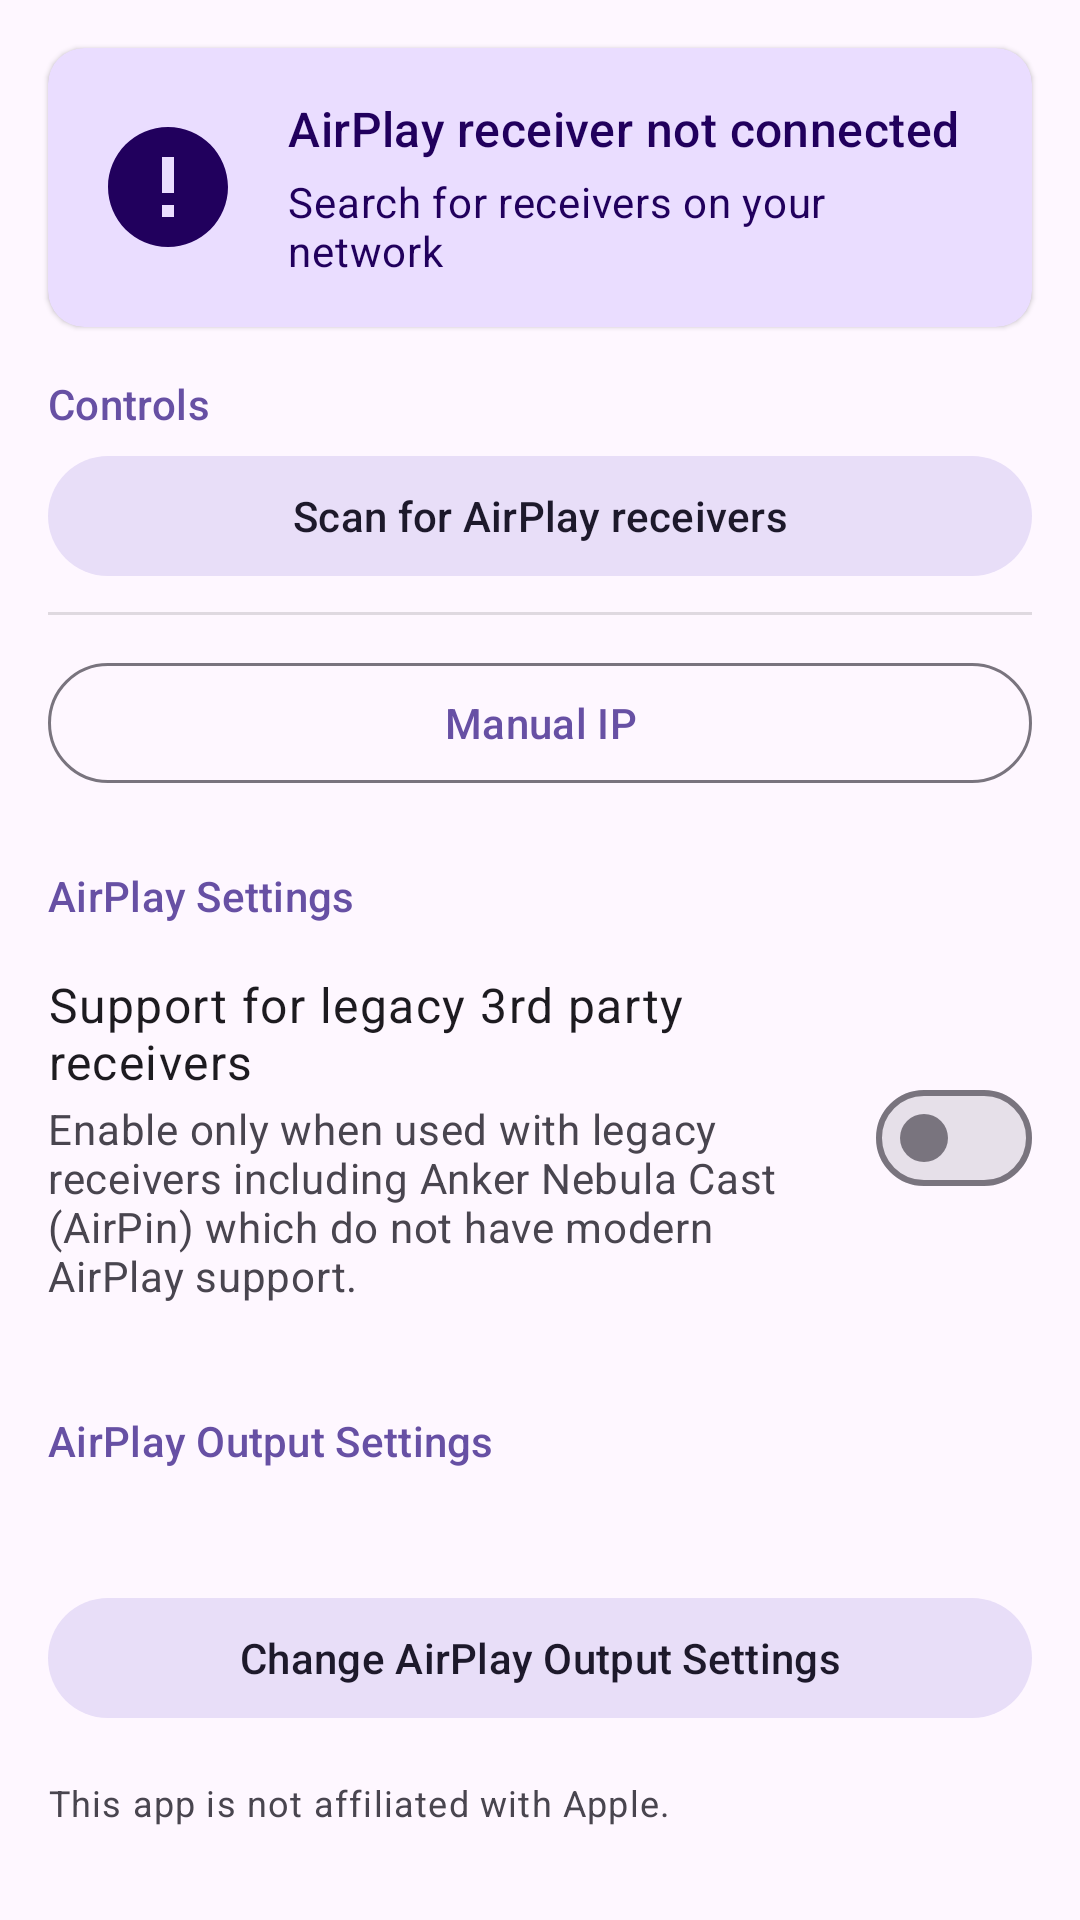

Produce the Android XML layout that renders to this screen, including the resource entries it uses.
<!-- AndroidManifest.xml: application theme AppTheme -->
<!-- res/layout/fragment_airplay.xml -->
<?xml version="1.0" encoding="utf-8"?>
<ScrollView xmlns:android="http://schemas.android.com/apk/res/android"
    xmlns:app="http://schemas.android.com/apk/res-auto"
    android:layout_width="match_parent"
    android:layout_height="match_parent"
    android:background="?android:colorBackground">

    <LinearLayout
        android:layout_width="match_parent"
        android:layout_height="wrap_content"
        android:orientation="vertical"
        android:paddingTop="8dp">

        
        <com.google.android.material.card.MaterialCardView
            android:id="@+id/airplay_status_card"
            style="@style/Widget.Material3.CardView.Elevated"
            android:layout_width="match_parent"
            android:layout_height="wrap_content"
            android:layout_marginHorizontal="16dp"
            android:layout_marginTop="8dp"
            app:cardBackgroundColor="?attr/colorPrimaryContainer">

            <LinearLayout
                android:layout_width="match_parent"
                android:layout_height="wrap_content"
                android:orientation="horizontal"
                android:gravity="center_vertical"
                android:padding="16dp">

                <ImageView
                    android:id="@+id/airplay_status_icon"
                    android:layout_width="48dp"
                    android:layout_height="48dp"
                    android:layout_marginEnd="16dp"
                    android:src="@drawable/ic_error"
                    android:contentDescription="@null"
                    app:tint="?attr/colorOnPrimaryContainer" />

                <LinearLayout
                    android:layout_width="0dp"
                    android:layout_height="wrap_content"
                    android:layout_weight="1"
                    android:orientation="vertical">

                    <TextView
                        android:id="@+id/airplay_status_title"
                        android:layout_width="wrap_content"
                        android:layout_height="wrap_content"
                        android:text="@string/airplay_no_devices"
                        android:textAppearance="?attr/textAppearanceTitleMedium"
                        android:textColor="?attr/colorOnPrimaryContainer" />

                    <TextView
                        android:id="@+id/airplay_status_detail"
                        android:layout_width="wrap_content"
                        android:layout_height="wrap_content"
                        android:layout_marginTop="4dp"
                        android:text="@string/airplay_no_devices_detail"
                        android:textAppearance="?attr/textAppearanceBodyMedium"
                        android:textColor="?attr/colorOnPrimaryContainer" />
                </LinearLayout>

            </LinearLayout>

        </com.google.android.material.card.MaterialCardView>

        
        <TextView
            android:layout_width="wrap_content"
            android:layout_height="wrap_content"
            android:paddingHorizontal="16dp"
            android:paddingTop="16dp"
            android:paddingBottom="4dp"
            android:text="@string/section_airplay_controls"
            android:textAppearance="?attr/textAppearanceLabelLarge"
            android:textColor="?colorPrimary" />

        
        <com.google.android.material.button.MaterialButton
            android:id="@+id/airplay_scan_btn"
            style="@style/Widget.Material3.Button.TonalButton"
            android:layout_width="match_parent"
            android:layout_height="wrap_content"
            android:layout_marginHorizontal="16dp"
            android:layout_marginBottom="8dp"
            android:text="@string/airplay_discover" />

        
        <Spinner
            android:id="@+id/airplay_device_spinner"
            android:layout_width="match_parent"
            android:layout_height="wrap_content"
            android:layout_marginHorizontal="16dp"
            android:layout_marginBottom="8dp"
            android:visibility="gone" />

        
        <com.google.android.material.button.MaterialButton
            android:id="@+id/airplay_connect_btn"
            style="@style/Widget.Material3.Button"
            android:layout_width="match_parent"
            android:layout_height="wrap_content"
            android:layout_marginHorizontal="16dp"
            android:layout_marginBottom="16dp"
            android:text="@string/connect"
            android:visibility="gone" />

        <com.google.android.material.button.MaterialButton
            android:id="@+id/manage_display_btn"
            android:layout_width="match_parent"
            android:layout_height="wrap_content"
            android:layout_marginHorizontal="16dp"
            android:layout_marginBottom="8dp"
            android:text="@string/manage_this_display"
            android:visibility="gone" />

        <View
            android:layout_width="match_parent"
            android:layout_height="1dp"
            android:layout_marginHorizontal="16dp"
            android:layout_marginBottom="12dp"
            android:background="?android:attr/listDivider" />

        
        <com.google.android.material.button.MaterialButton
            android:id="@+id/airplay_manual_btn"
            style="@style/Widget.Material3.Button.OutlinedButton"
            android:layout_width="match_parent"
            android:layout_height="wrap_content"
            android:layout_marginHorizontal="16dp"
            android:layout_marginBottom="8dp"
            android:text="@string/airplay_manual_ip" />

        <LinearLayout
            android:id="@+id/airplay_manual_layout"
            android:layout_width="match_parent"
            android:layout_height="wrap_content"
            android:orientation="vertical"
            android:paddingHorizontal="16dp"
            android:visibility="gone">

            <com.google.android.material.textfield.TextInputLayout
                style="@style/Widget.Material3.TextInputLayout.OutlinedBox"
                android:layout_width="match_parent"
                android:layout_height="wrap_content"
                android:layout_marginBottom="8dp">

                <com.google.android.material.textfield.TextInputEditText
                    android:id="@+id/airplay_manual_ip"
                    android:layout_width="match_parent"
                    android:layout_height="wrap_content"
                    android:hint="@string/airplay_manual_ip_hint"
                    android:inputType="text"
                    android:singleLine="true" />
            </com.google.android.material.textfield.TextInputLayout>

            <com.google.android.material.textfield.TextInputLayout
                style="@style/Widget.Material3.TextInputLayout.OutlinedBox"
                android:layout_width="match_parent"
                android:layout_height="wrap_content"
                android:layout_marginBottom="8dp">

                <com.google.android.material.textfield.TextInputEditText
                    android:id="@+id/airplay_manual_port"
                    android:layout_width="match_parent"
                    android:layout_height="wrap_content"
                    android:hint="@string/airplay_manual_port_hint"
                    android:inputType="number"
                    android:singleLine="true" />
            </com.google.android.material.textfield.TextInputLayout>

            <com.google.android.material.button.MaterialButton
                android:id="@+id/airplay_manual_connect_btn"
                style="@style/Widget.Material3.Button"
                android:layout_width="match_parent"
                android:layout_height="wrap_content"
                android:layout_marginBottom="16dp"
                android:text="@string/connect" />
        </LinearLayout>

        
        <TextView
            android:layout_width="wrap_content"
            android:layout_height="wrap_content"
            android:paddingHorizontal="16dp"
            android:paddingTop="16dp"
            android:paddingBottom="4dp"
            android:text="@string/section_airplay"
            android:textAppearance="?attr/textAppearanceLabelLarge"
            android:textColor="?colorPrimary" />

        <LinearLayout android:layout_width="match_parent" android:layout_height="wrap_content" android:minHeight="56dp" android:orientation="horizontal" android:gravity="center_vertical" android:paddingHorizontal="16dp" android:paddingVertical="12dp">
            <LinearLayout android:layout_width="0dp" android:layout_height="wrap_content" android:layout_weight="1" android:layout_marginEnd="16dp" android:orientation="vertical">
                <TextView android:layout_width="wrap_content" android:layout_height="wrap_content" android:text="@string/airplay1_mode" android:textAppearance="?attr/textAppearanceBodyLarge" />
                <TextView android:layout_width="wrap_content" android:layout_height="wrap_content" android:layout_marginTop="2dp" android:text="@string/airplay1_mode_desc" android:textAppearance="?attr/textAppearanceBodyMedium" android:textColor="?colorOnSurfaceVariant" />
            </LinearLayout>
            <com.google.android.material.materialswitch.MaterialSwitch android:id="@+id/airplay1_mode_switch" android:layout_width="wrap_content" android:layout_height="wrap_content" />
        </LinearLayout>

        
        <TextView
            android:layout_width="wrap_content"
            android:layout_height="wrap_content"
            android:paddingHorizontal="16dp"
            android:paddingTop="24dp"
            android:paddingBottom="4dp"
            android:text="@string/airplay_resolution_title"
            android:textAppearance="?attr/textAppearanceLabelLarge"
            android:textColor="?colorPrimary" />

        <TextView
            android:id="@+id/airplay_resolution_text"
            android:layout_width="match_parent"
            android:layout_height="wrap_content"
            android:paddingHorizontal="16dp"
            android:paddingVertical="8dp"
            android:textAppearance="?attr/textAppearanceBodyMedium" />

        <com.google.android.material.button.MaterialButton
            android:id="@+id/airplay_resolution_button"
            style="@style/Widget.Material3.Button.TonalButton"
            android:layout_width="match_parent"
            android:layout_height="wrap_content"
            android:layout_marginHorizontal="16dp"
            android:text="@string/change_airplay_output_settings" />

        <TextView
            android:layout_width="match_parent"
            android:layout_height="wrap_content"
            android:paddingHorizontal="16dp"
            android:paddingTop="16dp"
            android:paddingBottom="16dp"
            android:text="@string/about_airplay_notice"
            android:textAppearance="?attr/textAppearanceBodySmall"
            android:textColor="?colorOnSurfaceVariant" />

    </LinearLayout>

</ScrollView>
<!-- resources referenced by this layout -->
<resources>
  <!-- drawable ic_error (drawable) -->
  <vector xmlns:android="http://schemas.android.com/apk/res/android"
      android:width="24dp"
      android:height="24dp"
      android:viewportWidth="24"
      android:viewportHeight="24">
      <path
          android:fillColor="#FFFFFF"
          android:pathData="M12,2C6.48,2 2,6.48 2,12s4.48,10 10,10 10,-4.48 10,-10S17.52,2 12,2zM13,17h-2v-2h2v2zM13,13h-2V7h2v6z" />
  </vector>
  <string name="about_airplay_notice">This app is not affiliated with Apple.</string>
  <string name="airplay1_mode">Support for legacy 3rd party receivers</string>
  <string name="airplay1_mode_desc">Enable only when used with legacy receivers including Anker Nebula Cast (AirPin) which do not have modern AirPlay support.</string>
  <string name="airplay_discover">Scan for AirPlay receivers</string>
  <string name="airplay_manual_ip">Manual IP</string>
  <string name="airplay_manual_ip_hint">IP address (e.g. 192.168.1.100)</string>
  <string name="airplay_manual_port_hint">Port (default 7000)</string>
  <string name="airplay_no_devices">AirPlay receiver not connected</string>
  <string name="airplay_no_devices_detail">Search for receivers on your network</string>
  <string name="airplay_resolution_title">AirPlay Output Settings</string>
  <string name="change_airplay_output_settings">Change AirPlay Output Settings</string>
  <string name="connect">Connect</string>
  <string name="manage_this_display">Manage This Display</string>
  <string name="section_airplay">AirPlay Settings</string>
  <string name="section_airplay_controls">Controls</string>
  <style name="AppTheme" parent="Theme.Material3.DayNight.NoActionBar">
          <item name="android:statusBarColor">@android:color/transparent</item>
          <item name="android:navigationBarColor">@android:color/transparent</item>
      </style>
</resources>
